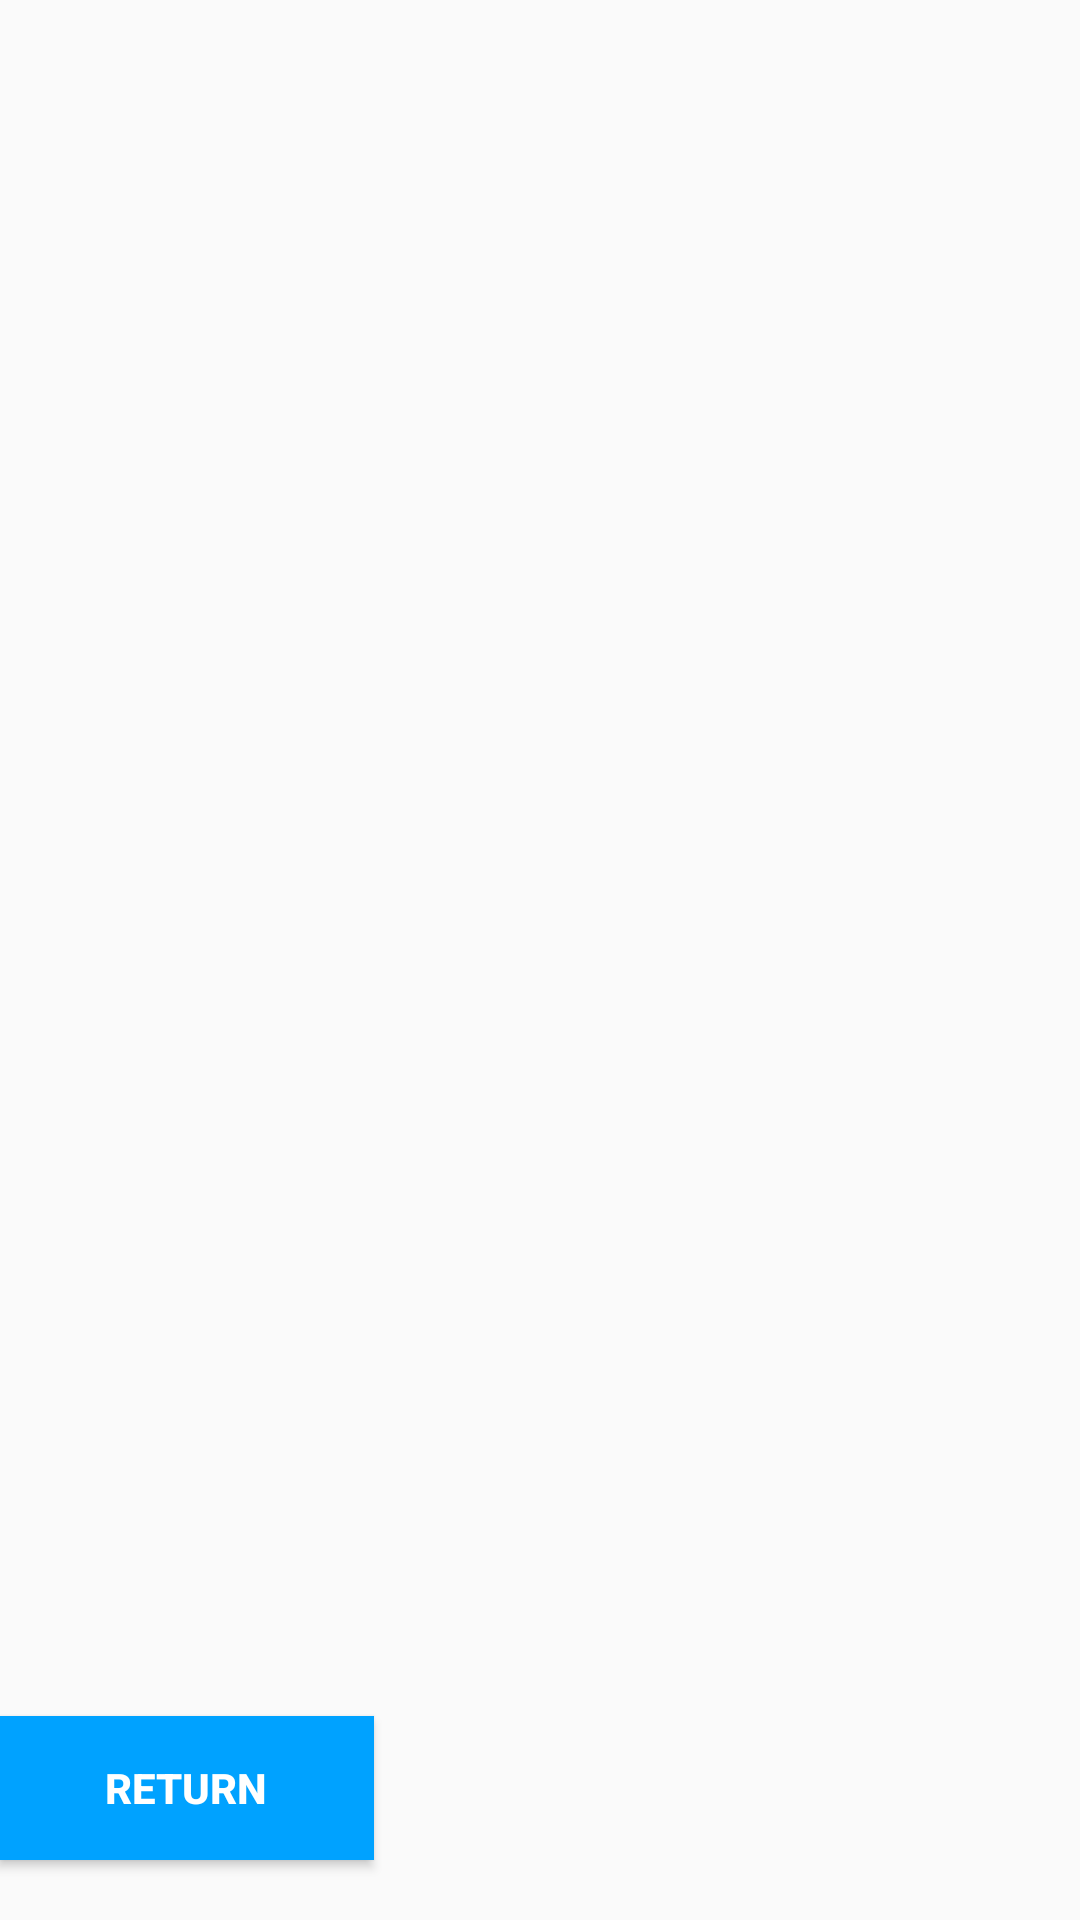

Here is an Android app screen rendered from its layout file. Give the layout XML and the strings, colors and styles it references.
<!-- AndroidManifest.xml: application theme AppTheme -->
<!-- res/layout/activity_exceptions.xml -->
<RelativeLayout xmlns:android="http://schemas.android.com/apk/res/android"
    xmlns:tools="http://schemas.android.com/tools" android:layout_width="match_parent"
    android:layout_height="match_parent" android:paddingLeft="@dimen/activity_horizontal_margin"
    android:paddingRight="@dimen/activity_horizontal_margin"
    android:paddingTop="@dimen/activity_vertical_margin"
    android:paddingBottom="@dimen/activity_vertical_margin"
    tools:context="varun.edu.asu.scannerapp.ListviewActivity">

    <ListView android:id="@android:id/list"
        android:layout_height="wrap_content"
        android:layout_width="wrap_content"
        android:smoothScrollbar="true"
        android:choiceMode="singleChoice"
        android:layout_alignParentTop="true"
        android:divider="@android:color/transparent"
        android:dividerHeight="20.0sp"/>

    <Button
        android:layout_width="125dp"
        android:layout_height="wrap_content"
        android:text="RETURN"
        android:id="@+id/button2"
        android:layout_alignParentBottom="true"
        android:layout_alignParentLeft="true"
        android:textColor="#ffffff"
        android:layout_marginBottom="20dip"
        android:background="#00a2ff"
        android:gravity="center"
        android:textStyle="bold" />

</RelativeLayout>
<!-- resources referenced by this layout -->
<resources>
  <style name="AppTheme" parent="Theme.AppCompat.Light.DarkActionBar">
          
      </style>
</resources>
